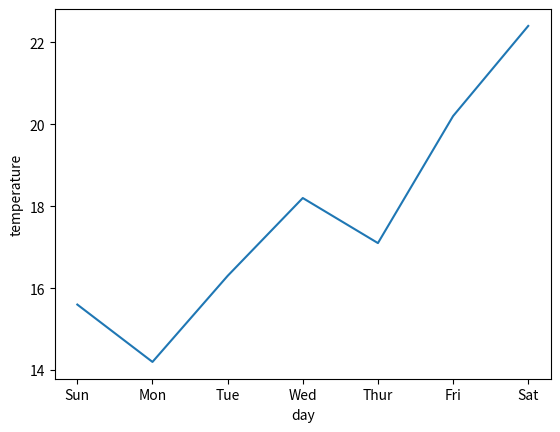

This chart was generated by the following Python code:
import matplotlib.pyplot as plt

X = ["Sun", "Mon", "Tue", "Wed", "Thur", "Fri", "Sat"]
y = [15.6, 14.2, 16.3, 18.2, 17.1, 20.2, 22.4]

plt.plot(X, y)
plt.xlabel("day")
plt.ylabel("temperature")
plt.show()